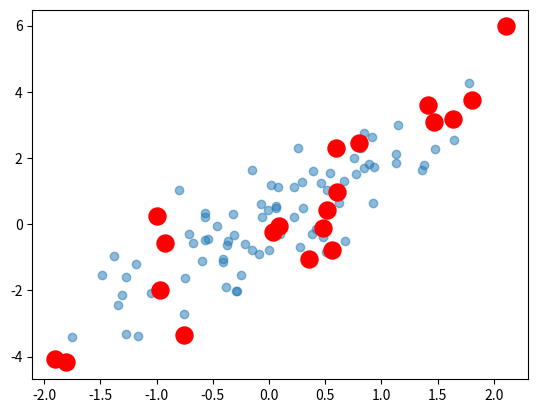

The matplotlib source for this figure:
import numpy as np
import matplotlib.pyplot as plt

# Create a random number generator
rand = np.random.RandomState(42)

# Define the mean vector and covariance matrix
mean = [0, 0]
cov = [[1, 2], [2, 5]]

# Generate 100 samples from a multivariate normal distribution
X = rand.multivariate_normal(mean, cov, 100)

# Print the shape of the generated array
print(X.shape)

# Randomly select 20 unique indices without repetition
indices = np.random.choice(X.shape[0], 20, replace=False)
print(indices)

# Select rows from X corresponding to the chosen indices
selection = X[indices]

# Print the shape of the selected rows
print(selection.shape)

# Scatter plot for all data points
plt.scatter(X[:, 0], X[:, 1], alpha=0.5)

# Scatter plot for selected points, highlighted in red
plt.scatter(selection[:, 0], selection[:, 1], facecolor='r', s=150)

# Display the plot
plt.show()
